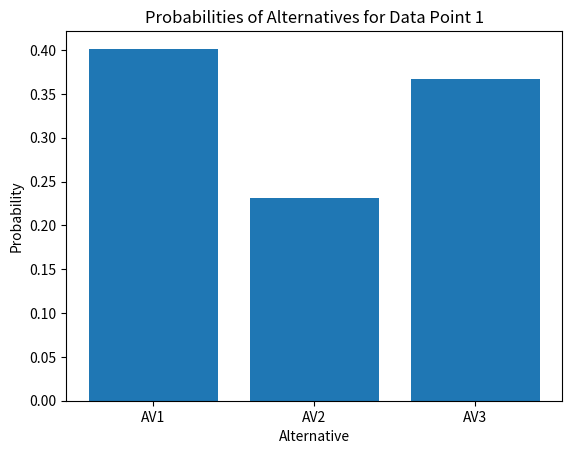
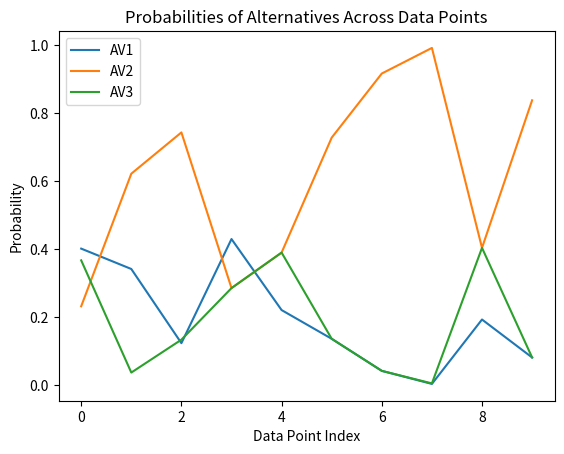
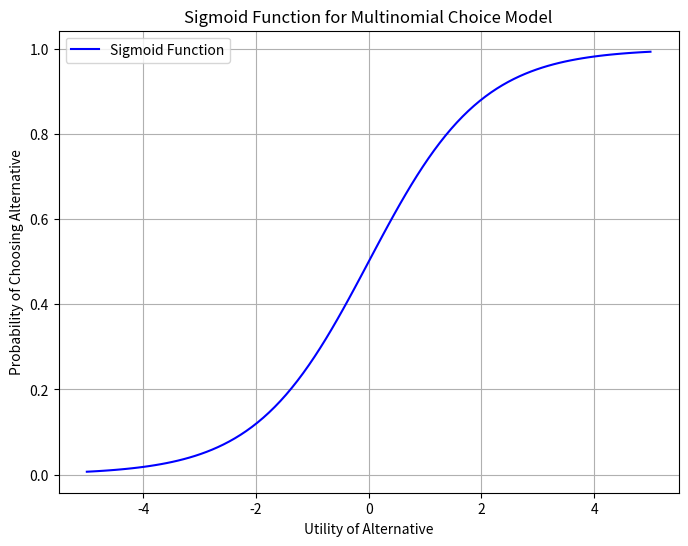
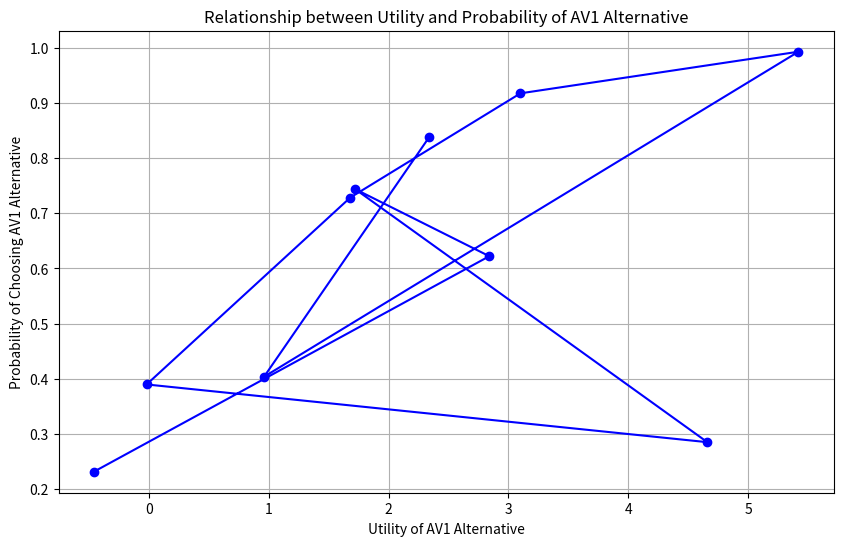
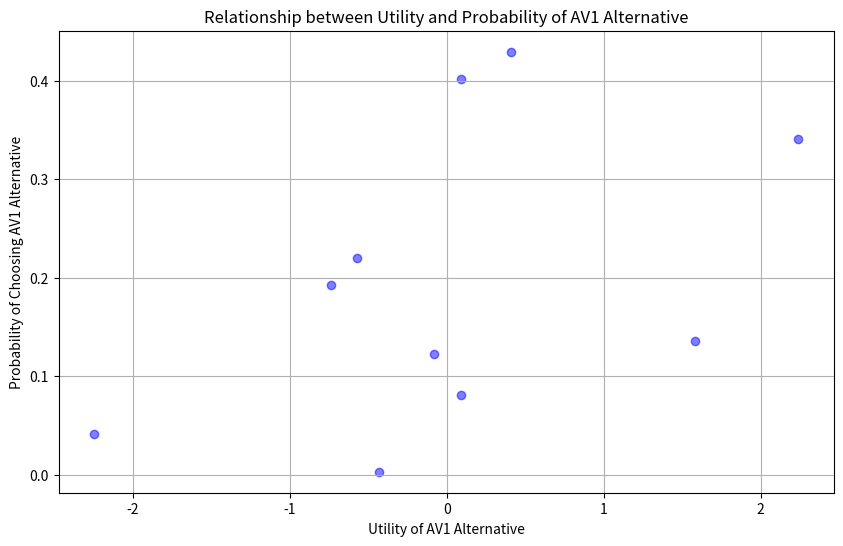

Generate these figures, in order, with matplotlib:
# requirements
""" A function
- calculate probabilities of each alternative
- Multinomial Choice Setting
- use Logistic (sigmoid) function
- given: parameters(betas) and independent variables (X1, X2, Sero and S1)

- shld handle any no. of alternatives (y) and ind. var.
"""

""" Details
calculate_probabilities
- inputs: parameters (dict), data (dict, ind. var.), utilities (list of functions)

- output: dict: keys - alternatives, values - [list] of calculated probabilities for each data point.

- save in txt format

- error handling: mismatched dimensions between parameters and data points.
"""
import numpy as np

# 7
parameters = {"b_01": 0.1,
              "b_1": -0.5,
              "b_2": -0.4,
              "b_02": 1,
              "b_03": 0,
              "b_s1_13": 0.33,
              "b_s1_23":0.58}

# independent variables 7, av = 3
data = {
    'X1': [2,1,3,4,2,1,8,7,3,2],
    'X2': [8,7,4,1,4,7,2,2,3,1],
    'Sero': [0, 0, 0, 0, 0, 0, 0, 0, 0, 0],
    'S1': [3,8,4,7,1,6,5,9,2,3],
    'AV1' : [1,1,1,1,1,0,0,1,1,0],
    'AV2': [1,1,1,0,0,1,1,1,0,1],
    'AV3': [1,1,0,0,1,1,1,1,1,1]
}

# deterministic utilities 3
# generate deterministic utilities for each alternative
# list of fucntions
utilities = [
    lambda parameters, data: parameters['b_01'] + np.multiply(parameters['b_1'], data['X1']) + np.multiply(parameters['b_s1_13'], data['S1']),
    lambda parameters, data: parameters['b_02'] + np.multiply(parameters['b_2'], data['X2']) + np.multiply(parameters['b_s1_23'], data['S1']),
    lambda parameters, data: parameters['b_03'] + np.multiply(parameters['b_1'], data['Sero']) + np.multiply(parameters['b_2'], data['Sero'])
]

# compute utility fucntions
def calculate_utilities(parameters, data, utilities):
    # check if the dimensions of the parameters and data match
    if len(parameters) != len(data):
        raise ValueError("Mismatched dimensions between parameters and data points")

    # check if the no. of data points are the same for all independent variables
    num_data_points = len(data[list(data.keys())[0]])
    for key in data.keys():
        if len(data[key]) != num_data_points:
            raise ValueError("Mismatched dimensions between data points")
        
    # get the independent variables as numpy arrays
    X1 = np.array(data['X1'])
    X2 = np.array(data['X2'])
    Sero = np.array(data['Sero'])
    S1 = np.array(data['S1'])

    data = {'X1': X1, 'X2': X2, 'Sero': Sero, 'S1': S1}

    # initialize the utilities list
    # list of numpy arrays
    utility_values = []

    # calculate the utilities for each alternative
    for utility in utilities:
        utility_values.append(utility(parameters, data))

    return utility_values

# print the utility values
utility_values = calculate_utilities(parameters, data, utilities)
print(utility_values)


import numpy as np

# assumption = 3 alternatives only, so, 3 utilities
def calculate_probabilities(parameters, data, utility_values):
    
    # check if the dimensions of the parameters and data match
    if len(parameters) != len(data):
        raise ValueError("Mismatched dimensions between parameters and data points")

    # check if the no. of data points are the same for all independent variables
    num_data_points = len(data[list(data.keys())[0]])
    for key in data.keys():
        if len(data[key]) != num_data_points:
            raise ValueError("Mismatched dimensions between data points")
    
    # assuming the alternatives are appended to the dictionary at the end
    num_alternatives = len(utilities)

    # get alternatives - the last num_alternatives keys and values
    alternatives_keys = list(data.keys())[-num_alternatives:]
    values = [data[key] for key in alternatives_keys]
    alternatives = dict(zip(alternatives_keys, values)) 
    print(alternatives)

    # initialize the probabilities dictionary
    probabilities = {alternative: [] for alternative in alternatives_keys}
    print(probabilities)

    # calculate the sum of exponentials of all the utility values multiplied by the alternative specific parameter
    
    # for each data point, calculate the sum of exponentials of the utility values multiplied by the alternative values
    for i in range(num_data_points):
        sum_exp = 0
        for j in range(num_alternatives):
            sum_exp += np.exp(utility_values[j][i] * values[j][i])

        # calculate the probabilities for each alternative
        for j in range(num_alternatives):
            numerator = np.exp(utility_values[j][i] * values[j][i])
            probabilities[alternatives_keys[j]].append(numerator / sum_exp)

    return probabilities

# calculate the probabilities
probabilities = calculate_probabilities(parameters, data, utility_values)
print(probabilities)

# check the sum of probabilities from each alternative for each data point
for i in range(len(data['X1'])):
    sum_prob = 0
    for key in probabilities.keys():
        sum_prob += probabilities[key][i]
    print(sum_prob)

# save the probabilities in a text file
with open('probabilities.txt', 'w') as file:
    for key in probabilities.keys():
        file.write(f"{key}: {probabilities[key]}\n")
file.close()


import matplotlib.pyplot as plt

# Select a specific data point (e.g., the first one)
data_point_index = 0

# Extract probabilities for the selected data point
probabilities_data_point = {key: probabilities[key][data_point_index] for key in probabilities.keys()}

# Create a bar plot
plt.bar(probabilities_data_point.keys(), probabilities_data_point.values())
plt.title('Probabilities of Alternatives for Data Point {}'.format(data_point_index + 1))
plt.xlabel('Alternative')
plt.ylabel('Probability')
plt.show()

# Create a line plot for each alternative
for alternative in probabilities.keys():
    plt.plot(range(len(data['X1'])), probabilities[alternative], label=alternative)

plt.title('Probabilities of Alternatives Across Data Points')
plt.xlabel('Data Point Index')
plt.ylabel('Probability')
plt.legend()
plt.show()

import matplotlib.pyplot as plt
import numpy as np

# Define the logistic function
def sigmoid(x):
    return 1 / (1 + np.exp(-x))

# Generate utility values along the x-axis
x_values = np.linspace(-5, 5, 100)

# Calculate probabilities using the logistic function
probabilities = sigmoid(x_values)

# Plot the sigmoid function
plt.figure(figsize=(8, 6))
plt.plot(x_values, probabilities, label='Sigmoid Function', color='blue')
plt.title('Sigmoid Function for Multinomial Choice Model')
plt.xlabel('Utility of Alternative')
plt.ylabel('Probability of Choosing Alternative')
plt.grid(True)
plt.legend()
plt.show()



probabilities = calculate_probabilities(parameters, data, utility_values)




import matplotlib.pyplot as plt

# Extract utility values and probabilities for AV1 alternative
utility_av1 = utility_values[1]  # Assuming AV1 is the first alternative
print(utility_av1)
print(type(probabilities))
prob_av1 = probabilities['AV2']
print(prob_av1)

# Create a line plot
plt.figure(figsize=(10, 6))
plt.plot(utility_av1, prob_av1, marker='o', linestyle='-', color='b')
plt.title('Relationship between Utility and Probability of AV1 Alternative')
plt.xlabel('Utility of AV1 Alternative')
plt.ylabel('Probability of Choosing AV1 Alternative')
plt.grid(True)
plt.show()

import matplotlib.pyplot as plt

# Extract utility values and probabilities for AV1 alternative
utility_av1 = utility_values[0]  # Assuming AV1 is the first alternative
prob_av1 = probabilities['AV1']

# Create a scatter plot
plt.figure(figsize=(10, 6))
plt.scatter(utility_av1, prob_av1, color='b', alpha=0.5)
plt.title('Relationship between Utility and Probability of AV1 Alternative')
plt.xlabel('Utility of AV1 Alternative')
plt.ylabel('Probability of Choosing AV1 Alternative')
plt.grid(True)
plt.show()
